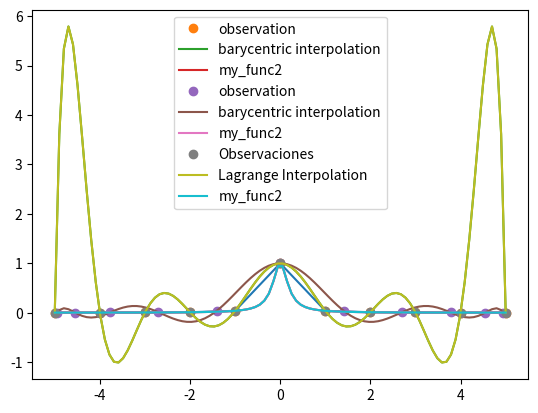

This figure's Python source:
from scipy import linalg
import numpy as np
import math
import matplotlib.pyplot as plt
import time

def my_sin(x):
    return math.sin(x)

def my_func2(x):
    return 1/(1 + 25*x**2)


# Inicialización de variables (11 nodos)
start = -5; stop = 5; nPoints = 11;
step = (stop - start + 1)/nPoints;

# Obtención de nodos
# Array de valores de la x
x = np.arange(start, stop + 1, step) 
# Array de las imágenes de la función (f(x) = sin(x))
my_sin_vec = np.vectorize(my_sin)
my_func2_vec = np.vectorize(my_func2)
#f = my_sin_vec(x)
f = my_func2_vec(x)

plt.plot(x, f)

# Con nodos equispaciados
from scipy.interpolate import barycentric_interpolate

x1 = np.linspace(min(x), max(x), num=100)

y = barycentric_interpolate(x, f, x1)
y_ref = my_sin_vec(x1)
y_ref = my_func2_vec(x1)
plt.plot(x, f, "o", label="observation")
plt.plot(x1, y, label="barycentric interpolation")
plt.plot(x1, y_ref, label="my_func2")
plt.legend()
plt.show()


# Con nodos de Chebyshev
import numpy.polynomial.chebyshev as cheb

coeffs_cheb = [0]*11 + [1]
T11 = cheb.Chebyshev(coeffs_cheb, [-5, 5])
xp_ch = T11.roots()
#raices = cheb.chebroots(f)
y = barycentric_interpolate(xp_ch, f, x1)
#y_ref = my_sin_vec(x1)
y_ref = my_func2_vec(x1)
plt.plot(xp_ch, f, "o", label="observation")
plt.plot(x1, y, label="barycentric interpolation")
plt.plot(x1, y_ref, label="my_func2")
plt.legend()
plt.show()


#Lagrange

#Lagrange
from scipy.interpolate import lagrange

# Lagrange Interpolation
f = my_func2_vec(x)  # Función a utilizar
y_ref = my_func2_vec(x1)

# Calcular el polinomio interpolante de Lagrange
polynomial = lagrange(x, f)

# Evaluar el polinomio interpolante en los puntos x1
y = polynomial(x1)

plt.plot(x, f, "o", label="Observaciones")
plt.plot(x1, y, label="Lagrange Interpolation")
plt.plot(x1, y_ref, label="my_func2")
plt.legend()
plt.show()


